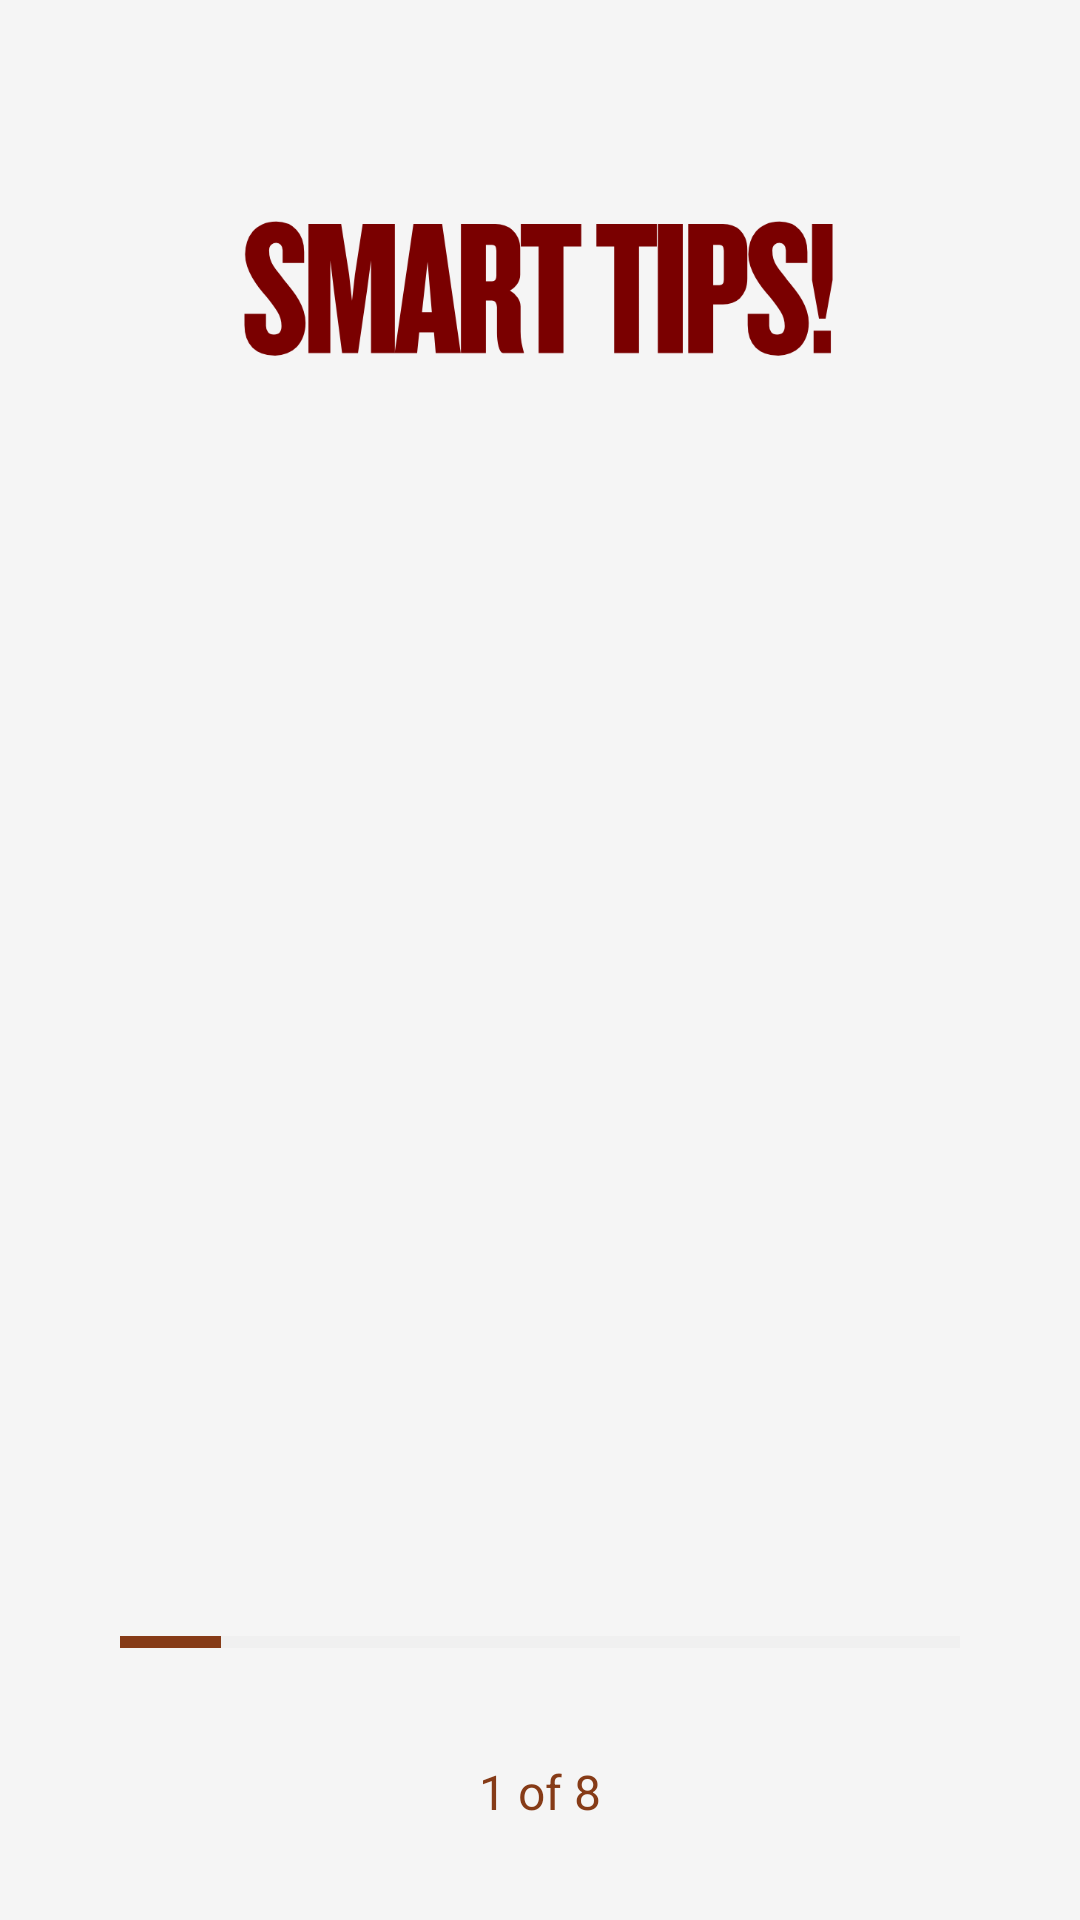

Here is an Android app screen rendered from its layout file. Give the layout XML and the strings, colors and styles it references.
<!-- AndroidManifest.xml: application theme Theme.SampleIWATTS -->
<!-- res/layout/activity_swipeable_tips.xml -->
<?xml version="1.0" encoding="utf-8"?>
<androidx.constraintlayout.widget.ConstraintLayout xmlns:android="http://schemas.android.com/apk/res/android"
    xmlns:app="http://schemas.android.com/apk/res-auto"
    android:id="@+id/main"
    android:layout_width="match_parent"
    android:layout_height="match_parent"
    android:background="#F5F5F5">

    
    <ImageView
        android:id="@+id/ic_back"
        android:layout_width="56dp"
        android:layout_height="56dp"
        android:layout_marginStart="24dp"
        android:layout_marginTop="24dp"
        android:background="?attr/selectableItemBackgroundBorderless"
        android:clickable="true"
        android:focusable="true"
        android:padding="12dp"
        android:src="@drawable/ic_arrow_back"
        android:tint="#863B17"
        app:layout_constraintStart_toStartOf="parent"
        app:layout_constraintTop_toTopOf="parent" />

    
    <ImageView
        android:id="@+id/smarttips_label"
        android:layout_width="220dp"
        android:layout_height="110dp"
        android:layout_marginTop="40dp"
        android:src="@drawable/img_label_smarttips"
        android:scaleType="fitCenter"
        app:layout_constraintEnd_toEndOf="parent"
        app:layout_constraintStart_toStartOf="parent"
        app:layout_constraintTop_toTopOf="parent" />

    
    <androidx.viewpager2.widget.ViewPager2
        android:id="@+id/tips_viewpager"
        android:layout_width="0dp"
        android:layout_height="0dp"
        android:layout_marginStart="24dp"
        android:layout_marginEnd="24dp"
        android:layout_marginTop="1dp"
        android:layout_marginBottom="24dp"
        app:layout_constraintBottom_toTopOf="@id/swipe_progress"
        app:layout_constraintEnd_toEndOf="parent"
        app:layout_constraintStart_toStartOf="parent"
        app:layout_constraintTop_toBottomOf="@id/smarttips_label" />

    
    <ProgressBar
        android:id="@+id/swipe_progress"
        style="?android:attr/progressBarStyleHorizontal"
        android:layout_width="0dp"
        android:layout_height="6dp"
        android:layout_marginStart="40dp"
        android:layout_marginEnd="40dp"
        android:layout_marginBottom="20dp"
        android:max="100"
        android:progress="12"
        android:progressTint="#863B17"
        android:progressBackgroundTint="#E0E0E0"
        app:layout_constraintBottom_toTopOf="@id/page_indicator"
        app:layout_constraintEnd_toEndOf="parent"
        app:layout_constraintStart_toStartOf="parent" />

    
    <LinearLayout
        android:id="@+id/page_indicator"
        android:layout_width="wrap_content"
        android:layout_height="wrap_content"
        android:layout_marginBottom="16dp"
        android:orientation="horizontal"
        app:layout_constraintBottom_toTopOf="@id/tip_counter"
        app:layout_constraintEnd_toEndOf="parent"
        app:layout_constraintStart_toStartOf="parent" />

    
    <TextView
        android:id="@+id/tip_counter"
        android:layout_width="wrap_content"
        android:layout_height="wrap_content"
        android:layout_marginBottom="32dp"
        android:textStyle="normal"
        android:text="1 of 8"
        android:textColor="#863B17"
        android:textSize="16sp"
        app:layout_constraintBottom_toBottomOf="parent"
        app:layout_constraintEnd_toEndOf="parent"
        app:layout_constraintStart_toStartOf="parent" />

</androidx.constraintlayout.widget.ConstraintLayout>
<!-- resources referenced by this layout -->
<resources>
  <!-- drawable img_label_smarttips: png bitmap (drawable, 15482 bytes) -->
  <style name="Theme.SampleIWATTS" parent="Base.Theme.SampleIWATTS" />
  <style name="Base.Theme.SampleIWATTS" parent="Theme.Material3.Light.NoActionBar">
          
          
      </style>
</resources>
